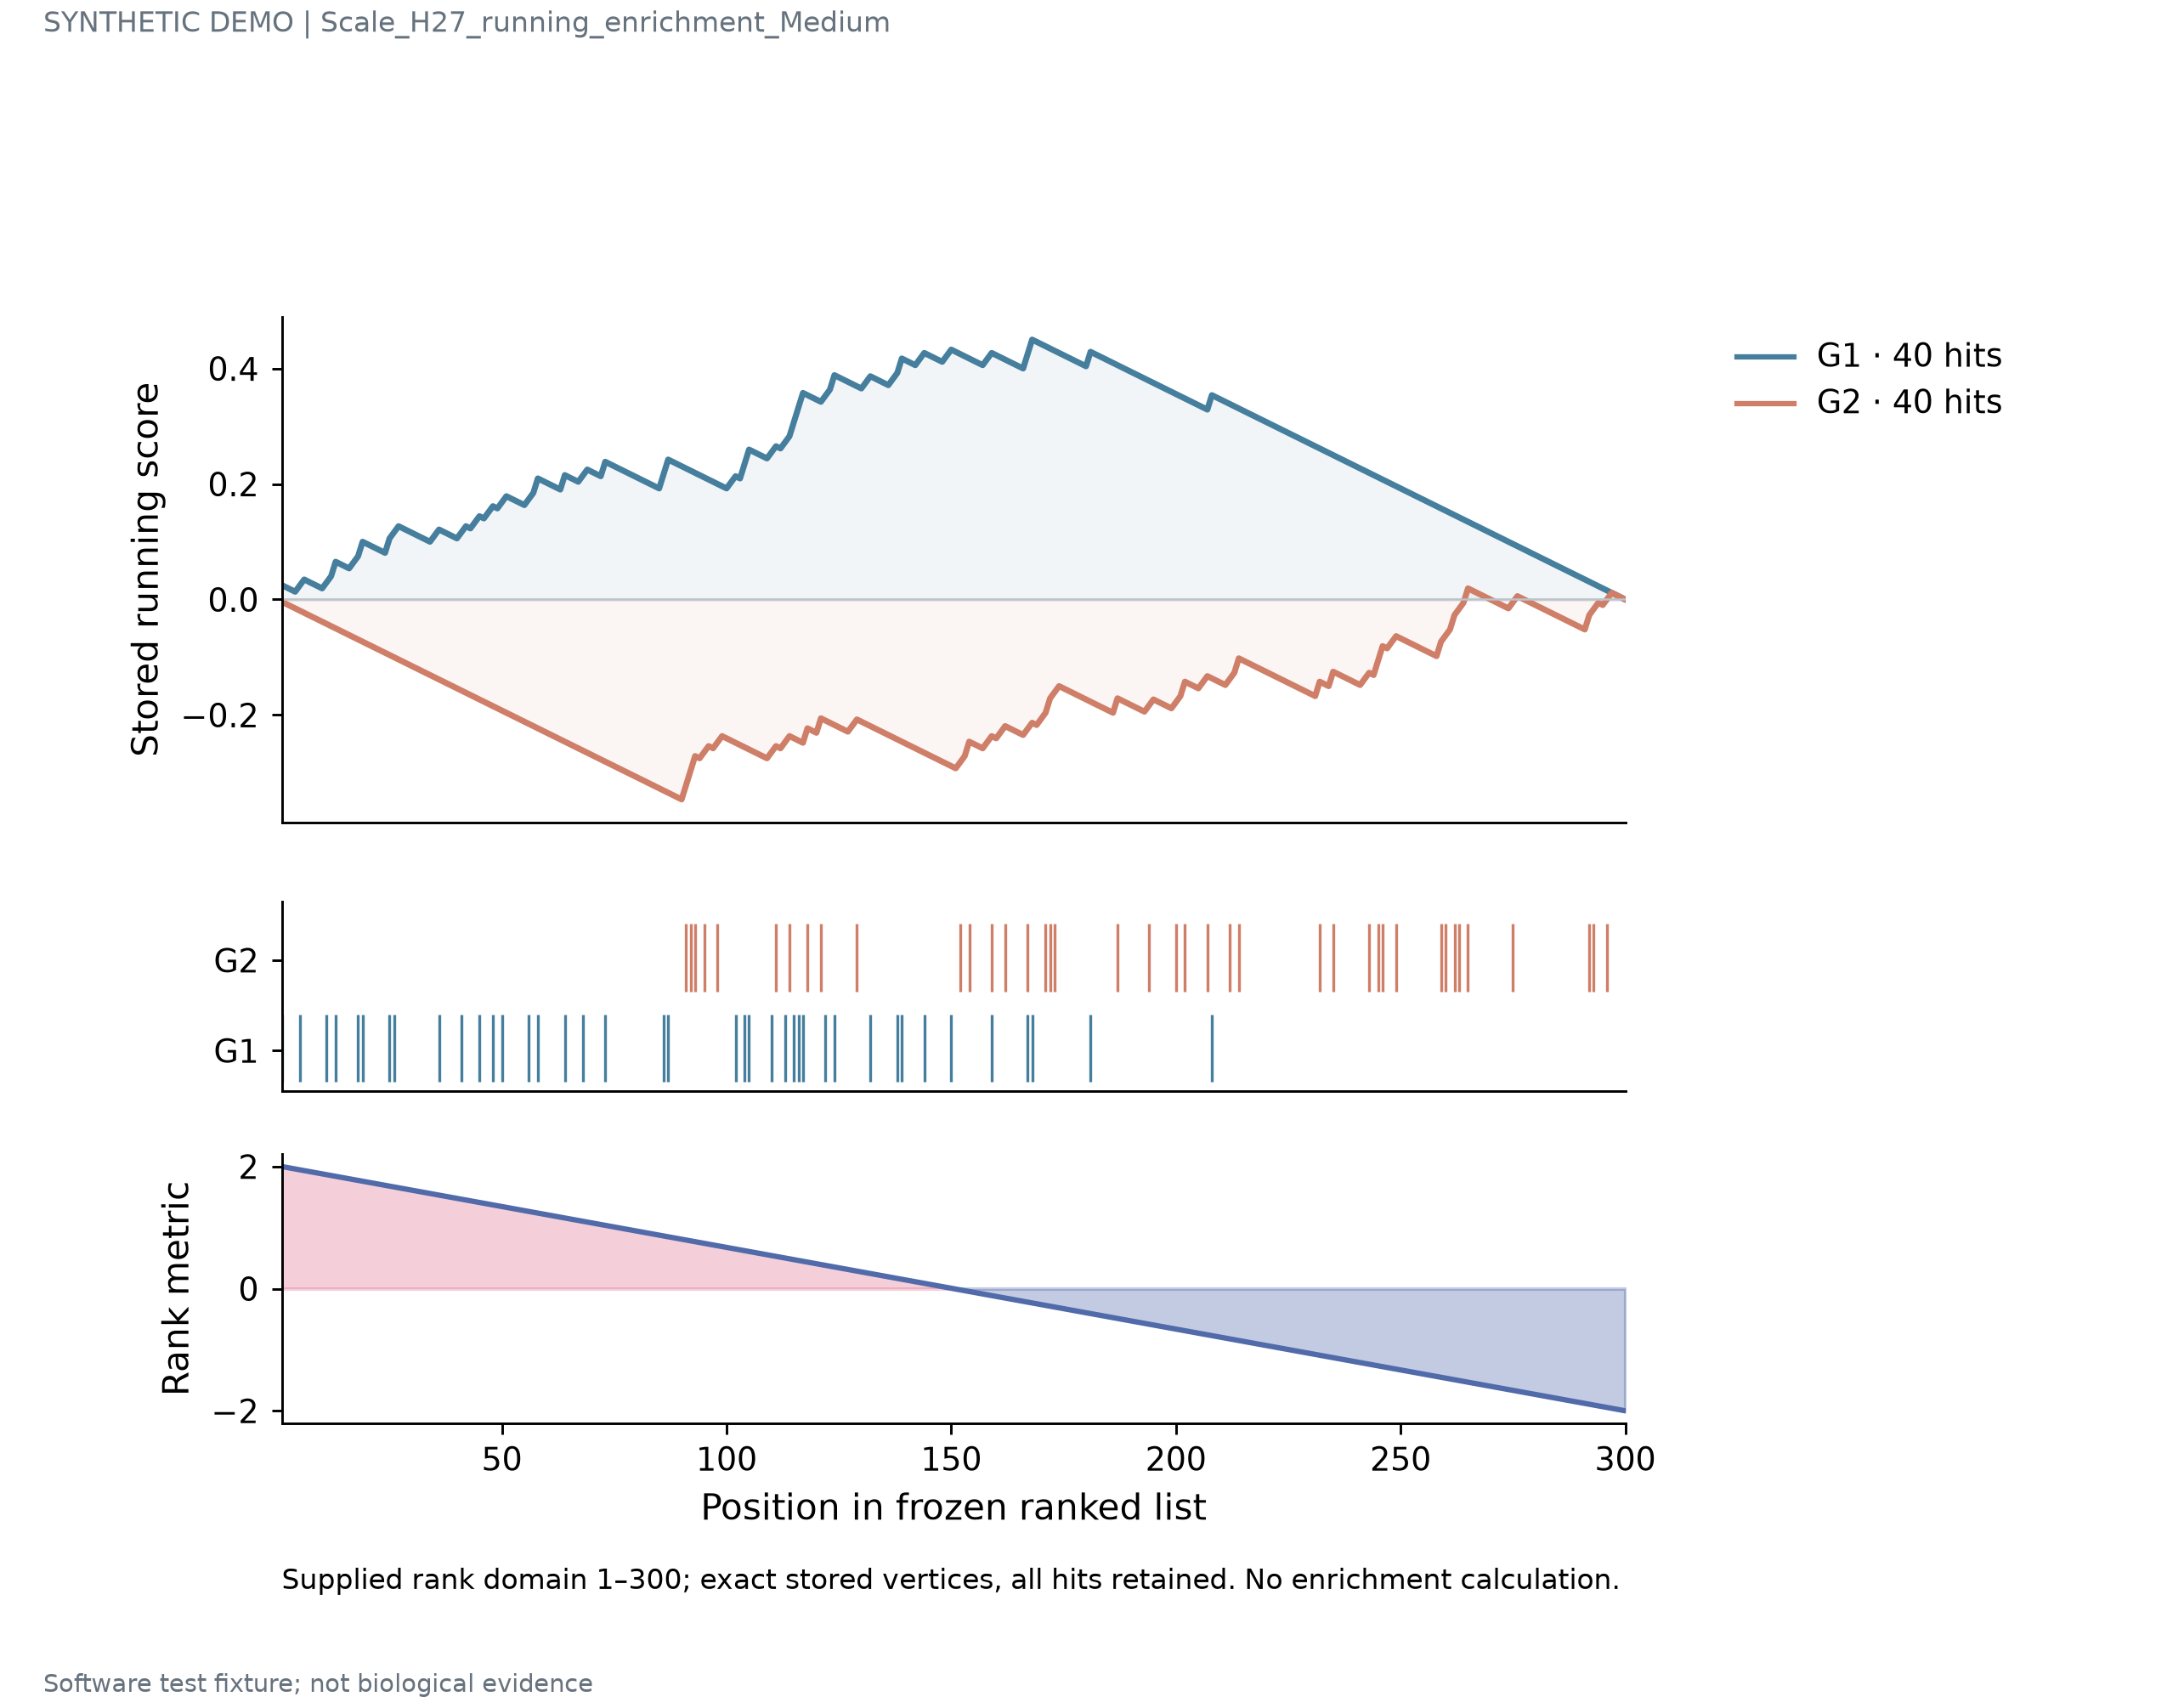

The table this chart was drawn from, first rows:
record_type	group	rank	value
running	G1	1	0.025
running	G1	3	0.01731
running	G1	4	0.01346
running	G1	6	0.03462
running	G1	7	0.03077
running	G1	9	0.02308
running	G1	10	0.01923
running	G1	12	0.04038
running	G1	13	0.06538
running	G1	15	0.05769
running	G1	16	0.05385
running	G1	18	0.075
running	G1	19	0.1
running	G1	21	0.09231
running	G1	22	0.08846
running	G1	24	0.08077
running	G1	25	0.1058
running	G1	27	0.1269
running	G1	28	0.1231
running	G1	30	0.1154
running	G1	31	0.1115
running	G1	33	0.1038
running	G1	34	0.1
running	G1	36	0.1212
running	G1	37	0.1173
running	G1	39	0.1096
running	G1	40	0.1058
running	G1	42	0.1269
running	G1	43	0.1231
running	G1	45	0.1442
running	G1	46	0.1404
running	G1	48	0.1615
running	G1	49	0.1577
running	G1	51	0.1788
running	G1	52	0.175
running	G1	54	0.1673
running	G1	55	0.1635
running	G1	57	0.1846
running	G1	58	0.2096
running	G1	60	0.2019
running	G1	61	0.1981
running	G1	63	0.1904
running	G1	64	0.2154
running	G1	66	0.2077
running	G1	67	0.2038
running	G1	69	0.225
running	G1	70	0.2212
running	G1	72	0.2135
running	G1	73	0.2385
running	G1	75	0.2308
running	G1	76	0.2269
running	G1	78	0.2192
running	G1	79	0.2154
running	G1	81	0.2077
running	G1	82	0.2038
running	G1	84	0.1962
running	G1	85	0.1923
running	G1	87	0.2423
running	G1	88	0.2385
running	G1	90	0.2308
... 720 more rows
